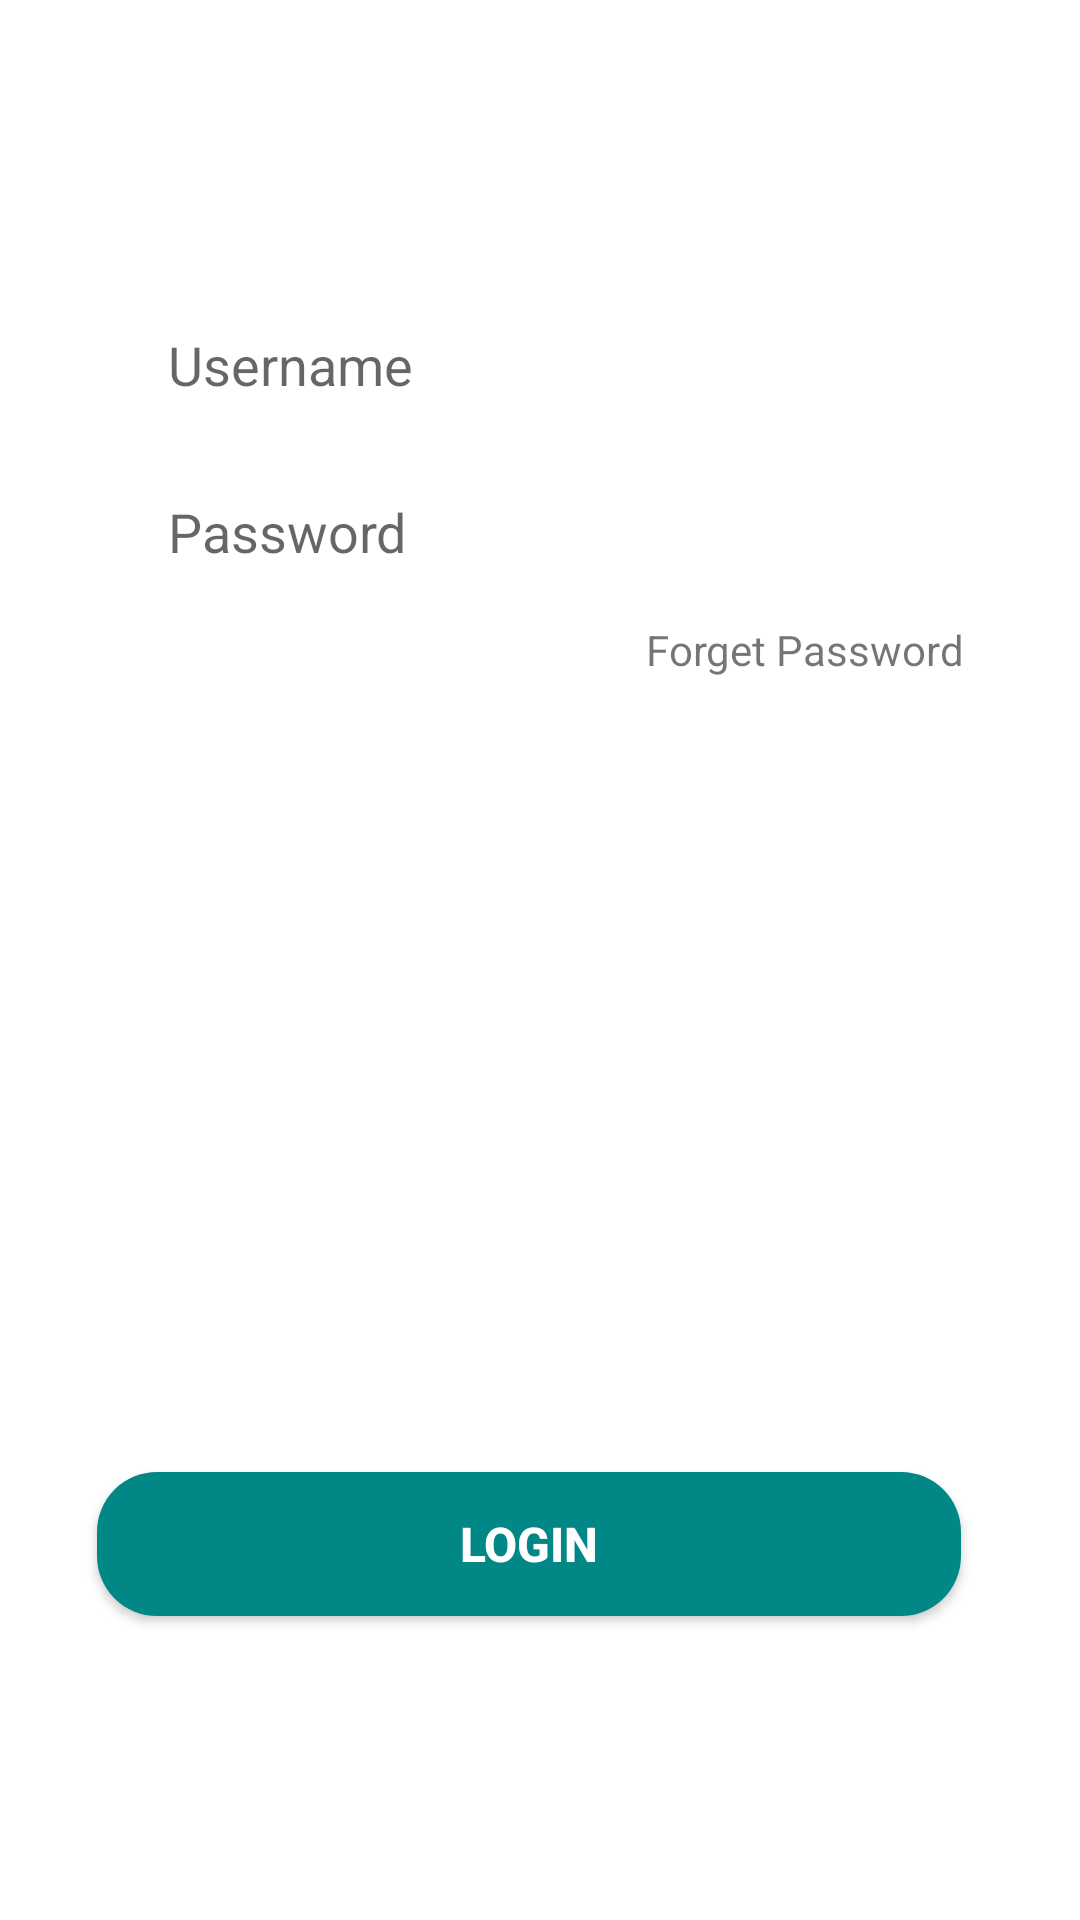

Reconstruct the res/layout file that produces this screen, plus the resources it refers to.
<!-- AndroidManifest.xml: application theme Theme.SigninProject -->
<!-- res/layout/login_tab_fragment.xml -->
<?xml version="1.0" encoding="utf-8"?>
<androidx.constraintlayout.widget.ConstraintLayout xmlns:android="http://schemas.android.com/apk/res/android"
    xmlns:app="http://schemas.android.com/apk/res-auto"
    xmlns:tools="http://schemas.android.com/tools"
    android:layout_width="match_parent"
    android:layout_height="match_parent">

    <EditText
        android:id="@+id/user"
        android:layout_width="0dp"
        android:layout_height="wrap_content"
        android:background="@drawable/edit_text_bg"
        android:hint="Username"
        android:paddingLeft="20dp"
        android:paddingTop="10dp"
        android:paddingBottom="10dp"
        app:layout_constraintBottom_toBottomOf="parent"
        app:layout_constraintEnd_toEndOf="parent"
        app:layout_constraintStart_toStartOf="parent"
        app:layout_constraintTop_toTopOf="parent"
        app:layout_constraintVertical_bias="0.167"
        app:layout_constraintWidth_percent=".8" />

    <EditText
        android:id="@+id/pass"
        android:layout_width="0dp"
        android:layout_height="wrap_content"
        android:hint="Password"
        android:background="@drawable/edit_text_bg"
        android:paddingLeft="20dp"
        android:paddingTop="10dp"
        android:paddingBottom="10dp"
        android:inputType="textPassword"
        app:layout_constraintBottom_toBottomOf="parent"
        app:layout_constraintEnd_toEndOf="parent"
        app:layout_constraintStart_toStartOf="parent"
        app:layout_constraintTop_toBottomOf="@+id/user"
        app:layout_constraintVertical_bias="0.025"
        app:layout_constraintWidth_percent=".8" />

    <Button
        android:id="@+id/login"
        android:layout_width="0dp"
        android:layout_height="wrap_content"
        android:background="@drawable/button_bg"
        android:text="Login"
        android:textColor="@color/white"
        android:textSize="16sp"
        android:textStyle="bold"
        app:layout_constraintBottom_toBottomOf="parent"
        app:layout_constraintEnd_toEndOf="parent"
        app:layout_constraintHorizontal_bias="0.451"
        app:layout_constraintStart_toStartOf="parent"
        app:layout_constraintTop_toTopOf="parent"
        app:layout_constraintVertical_bias="0.829"
        app:layout_constraintWidth_percent=".8" />

    <TextView
        android:id="@+id/forget"
        android:layout_width="wrap_content"
        android:layout_height="wrap_content"
        android:layout_marginTop="5dp"
        android:layout_marginRight="5dp"
        android:text="Forget Password"
        android:clickable="true"
        app:layout_constraintBottom_toBottomOf="parent"
        app:layout_constraintEnd_toEndOf="parent"
        app:layout_constraintHorizontal_bias="0.865"
        app:layout_constraintStart_toStartOf="parent"
        app:layout_constraintTop_toBottomOf="@+id/pass"
        app:layout_constraintVertical_bias="0.006" />



</androidx.constraintlayout.widget.ConstraintLayout>
<!-- resources referenced by this layout -->
<resources>
  <color name="white">#FFFFFFFF</color>
  <!-- drawable button_bg (drawable) -->
  <?xml version="1.0" encoding="utf-8"?>
  <shape xmlns:android="http://schemas.android.com/apk/res/android">
  
      <corners android:radius="20dp"/>
          <solid android:color="@color/teal_700"/>
  </shape>
  <style name="Theme.SigninProject" parent="Theme.MaterialComponents.DayNight.NoActionBar">
          
          <item name="colorPrimary">@color/teal_700</item>
          <item name="colorPrimaryVariant">@color/black</item>
          <item name="colorOnPrimary">@color/green</item>
          
          <item name="colorSecondary">@color/white</item>
          <item name="colorSecondaryVariant">@color/teal_700</item>
          <item name="colorOnSecondary">@color/black</item>
          
          <item name="android:statusBarColor" tools:targetApi="l">?attr/colorPrimaryVariant</item>
          
      </style>
  
      //自定义style
  <color name="teal_700">#FF018786</color>
  <color name="black">#FF000000</color>
  <color name="green">#71AF76</color>
</resources>
